Run: headless pygame with SDL's dummy video driver; simulated clock (each Clock.tick advances the game by its frame time, no real sleeping); random seed 0; keys injected as events and as key.get_pressed() state; mouse plan: one left click at the window centre at the start of phase 2, then a move to the lower-right quarter at the start of phase 3.
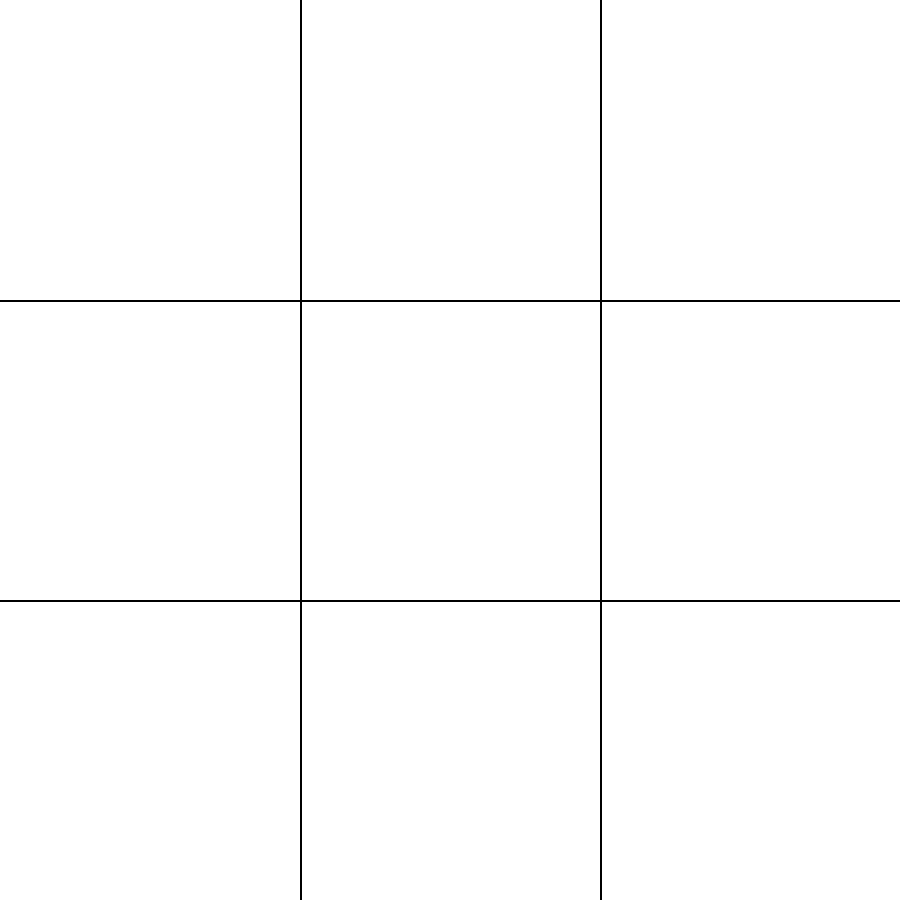
Frame 1 of 4 · flips 1–60 · no input
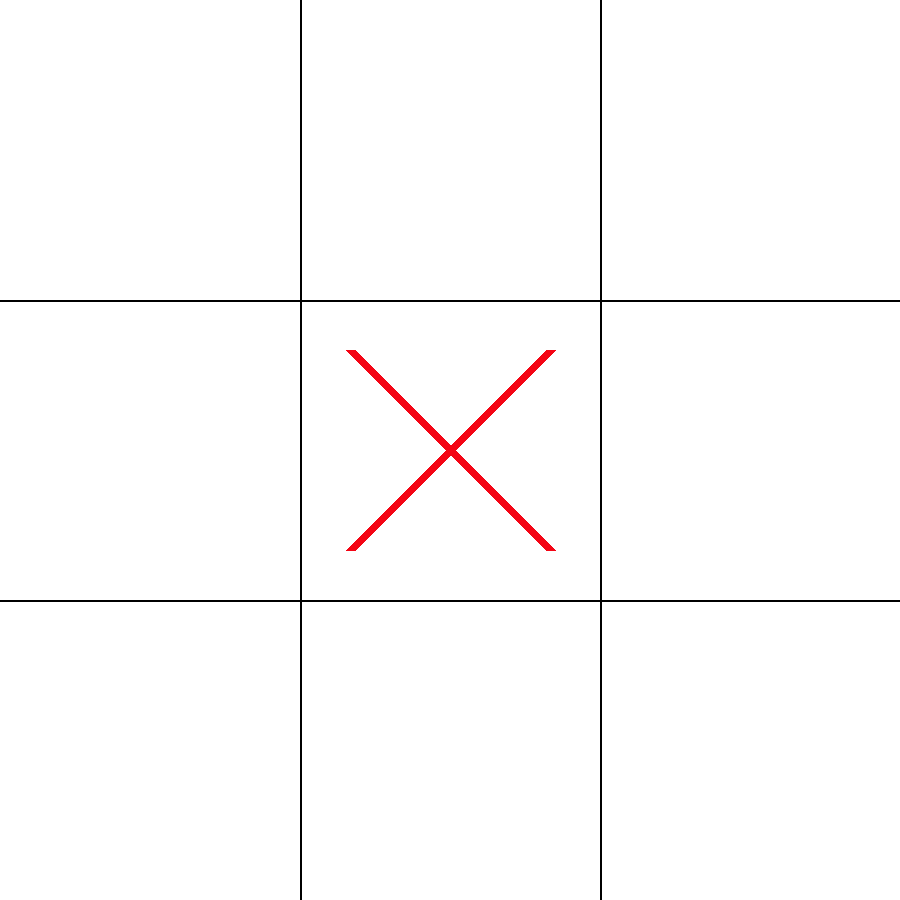
Frame 2 of 4 · flips 61–180 · clicked the window centre · tapped SPACE, RETURN · held RIGHT (→), D
Frame 3 of 4 · flips 181–300 · moved the mouse to the lower-right quarter · held DOWN (↓), S · screen unchanged from frame 2, image omitted
Frame 4 of 4 · flips 301–420 · held LEFT (←), A, UP (↑), W · screen unchanged from frame 3, image omitted

The pygame program that drew these frames:

import pygame

pygame.init()
WIDTH, HEIGHT = 900, 900
RED, BLUE, DARK_RED = (244, 5, 21), (58, 148, 236), (194, 16, 13)
LOW, MID, HIGH = 150, 450, 750
LENGTH, OFFSET = 100, 120
pygame.display.set_caption('Tic Tac Toe')
screen = pygame.display.set_mode((WIDTH, HEIGHT))
font = pygame.font.Font(pygame.font.get_default_font(), 72)
turn = 1
winner = replay = False

def draw_table():
    screen.fill((255, 255, 255))
    pygame.draw.line(screen, (0, 0, 0), (300, 0), (300, 900), 2)
    pygame.draw.line(screen, (0, 0, 0), (600, 0), (600, 900), 2)
    pygame.draw.line(screen, (0, 0, 0), (0, 300), (900, 300), 2)
    pygame.draw.line(screen, (0, 0, 0), (0, 600), (900, 600), 2)

def play_again():
    text = font.render('Click to play again', True, (0, 0, 0))
    textRect = text.get_rect()
    textRect.center = (WIDTH // 2, HEIGHT // 2)
    screen.blit(text, textRect)

def draw_line(p1, p2):
    global winner
    winner = True
    pygame.draw.line(screen, DARK_RED, p1, p2, 30)
    play_again()

def check_win(board):
    if board[0][0] != 0 and board[0][0] == board[0][1] == board[0][2]:
        draw_line((LOW - OFFSET, LOW), (HIGH + OFFSET, LOW))
        return
    if board[1][0] != 0 and board[1][0] == board[1][1] == board[1][2]:
        draw_line((LOW - OFFSET, MID), (HIGH + OFFSET, MID))
        return
    if board[2][0] != 0 and board[2][0] == board[2][1] == board[2][2]:
        draw_line((LOW - OFFSET, HIGH), (HIGH + OFFSET, HIGH))
        return
    if board[0][0] != 0 and board[0][0] == board[1][0] == board[2][0]:
        draw_line((LOW, LOW - OFFSET), (LOW, HIGH + OFFSET))
        return
    if board[0][1] != 0 and board[0][1] == board[1][1] == board[2][1]:
        draw_line((MID, LOW - OFFSET), (MID, HIGH + OFFSET))
        return
    if board[0][2] != 0 and board[0][2] == board[1][2] == board[2][2]:
        draw_line((HIGH, LOW - OFFSET), (HIGH, HIGH + OFFSET))
        return
    if board[0][0] != 0 and board[0][0] == board[1][1] == board[2][2]:
        draw_line((LOW - OFFSET, LOW - OFFSET), (HIGH + OFFSET, HIGH + OFFSET))
        return
    if board[2][0] != 0 and board[2][0] == board[1][1] == board[0][2]:
        draw_line((HIGH + OFFSET, LOW - OFFSET), (LOW - OFFSET, HIGH + OFFSET))

def update_board(board, row, col):
    global turn
    if board[row][col] == 0: 
        board[row][col] = 1 + turn % 2
        turn += 1

def draw_player(cell, row, col):
    y = LOW if row == 0 else MID if row == 1 else HIGH
    x = LOW if col == 0 else MID if col == 1 else HIGH
    if cell == 1:
        pygame.draw.circle(screen, BLUE, (x, y), LENGTH, 10)
    elif cell == 2:
        pygame.draw.line(screen, RED, (x - LENGTH, y - LENGTH), (x + LENGTH, y + LENGTH), 10)
        pygame.draw.line(screen, RED, (x - LENGTH, y + LENGTH), (x + LENGTH, y - LENGTH), 10)
        
def main():
    global replay, winner, turn
    board = [[0, 0, 0],
             [0, 0, 0],
             [0, 0, 0]]
    screen.fill((255, 255, 255))
    run = True
    draw_table()

    while run:
        for event in pygame.event.get():
            if event.type == pygame.QUIT:
                run = False
                pygame.quit()

            if event.type == pygame.MOUSEBUTTONUP:
                pos = pygame.mouse.get_pos()
                row = 0 if pos[1] < 300 else 1 if pos[1] < 600 else 2
                col = 0 if pos[0] < 300 else 1 if pos[0] < 600 else 2

                if not winner:
                    update_board(board, row, col)
                    draw_player(board[row][col], row, col)
                    check_win(board)
                else:
                    replay = True

                if turn > 9:
                    play_again()
                    winner = True

            if replay:
                board = [[0, 0, 0],
                         [0, 0, 0],
                         [0, 0, 0]]
                turn = 1
                winner = replay = False   
                draw_table()            

        pygame.display.update()

if __name__ == "__main__":
    main()
